Labelled photos from "processed", an image-classification folder in franciscoalves04/Mlops_project_Group43. The possible labels are: cataract, diabetic retinopathy, glaucoma, normal.

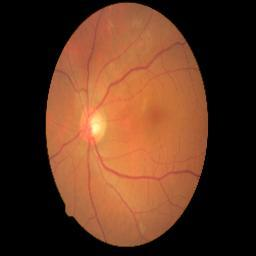
Label: glaucoma

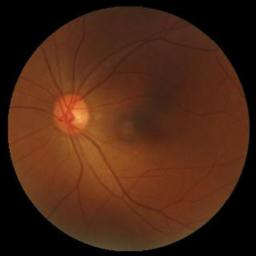
Label: normal

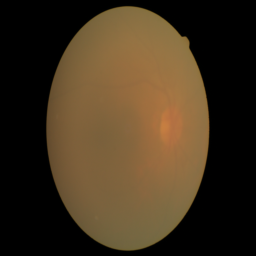
Label: cataract

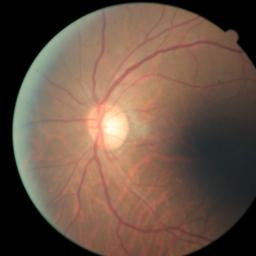
Label: diabetic retinopathy

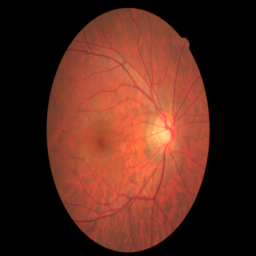
Label: glaucoma

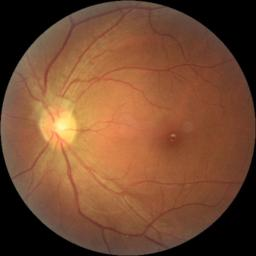
Label: normal
